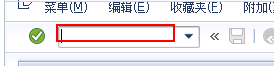
Workflow: Main

Step 1 [try]: type "ZSDR255" into the text box

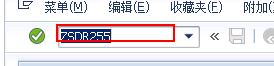
Step 2: type "%[k(enter)]" into the text box

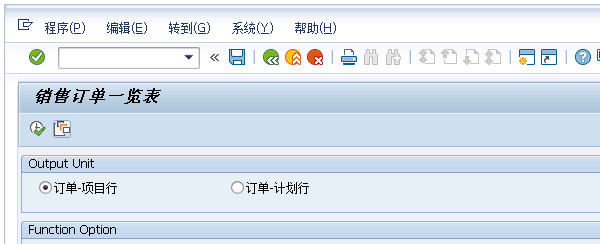
Step 3 [try]: Attach Window '        Sap_front' on the element in window '销售订单一览表' (saplogon.exe)

Step 4 [try]: click on 'GuiButton  btn[17]' (no picture)

Step 5 [try]: Attach Window '     Dialog' on the dialog in window '查找变式' (saplogon.exe) (no picture)

Step 6 [try]: type "Y032_001" into 'GuiTextField  V-LOW' (no picture)

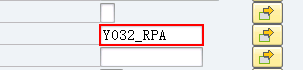
Step 7: type [Nothing] into 'GuiTextField  ENAME-LOW'

Step 8: click on 'GuiButton  btn[8]' (no picture)

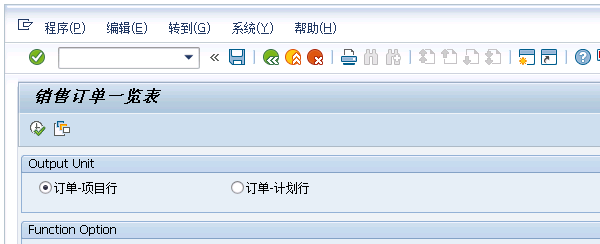
Step 9 [try]: Attach Window '        Sap_front' on the element in window '销售订单一览表' (saplogon.exe)

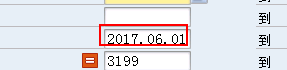
Step 10 [try]: type [Nothing] into 'GuiCTextField  P_AUDAT-...'

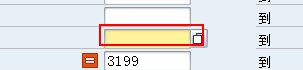
Step 11: type [startdate] into 'GuiCTextField  P_AUDAT-...'

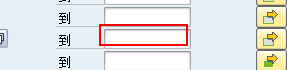
Step 12: type [enddate] into 'GuiCTextField  P_AUDAT-...'

Step 13: click on 'GuiButton  btn[8]' (no picture)

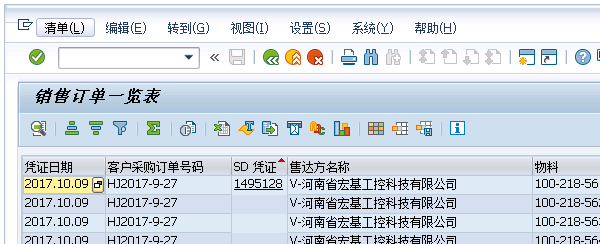
Step 14 [try]: Attach Window '        Sap_front' on the element in window '销售订单一览表' (saplogon.exe)

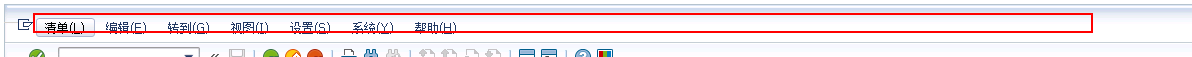
Step 15 [try]: type "%[k(alt)]" into 'mbar'

Step 16: type "%[k(left)]" into 'mbar' (no picture) (repeated 2 times)

Step 18: type "f" into 'mbar' (no picture)

Step 19 [try]: Attach Window '   Dialog' on the dialog in window '注销' (saplogon.exe) (no picture)

Step 20 [try]: click on 'GuiButton  SPOP-OPTION1' (no picture)

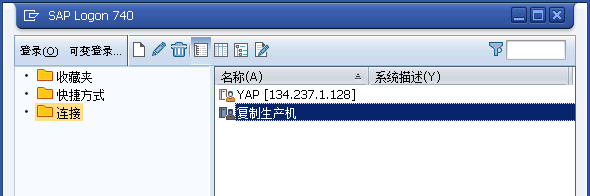
Step 21 [try]: Attach Window 'SAPLogon7 Dialog' on the dialog in window 'SAP Logon 7*' (saplogon.exe)

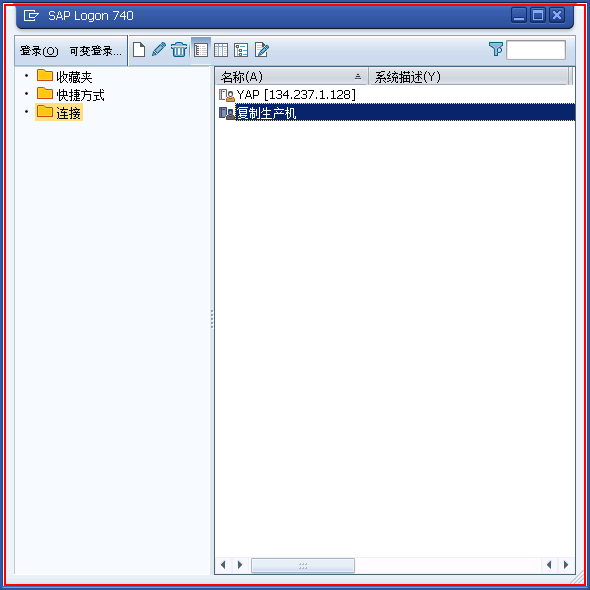
Step 22 [try]: Close application 'saplogon.exe SAP'

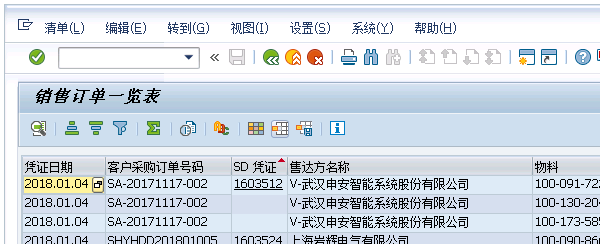
Step 23 [try]: Attach Window '        Sap_front' on the element in window '销售订单一览表' (saplogon.exe)

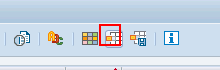
Step 24 [try]: click on 'GuiButton  btn[33]'

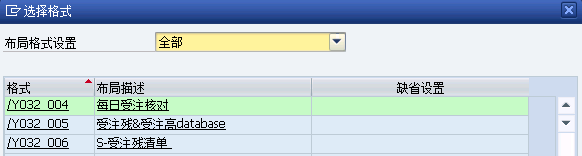
Step 25 [try]: Attach Window '     Dialog' on the dialog in window '选择格式' (saplogon.exe)

Step 26 [try]: type "%[k(right)]" into 'GuiComboBox  G51_USPEC_...' (no picture)

Step 27: type "%[k(enter)]" into 'GuiComboBox  G51_USPEC_...' (no picture)

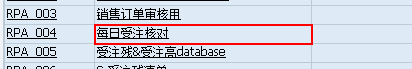
Step 28: click on 'GuiGridViewCell  shell'

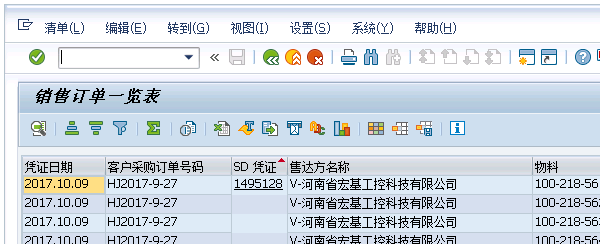
Step 29 [try]: Attach Window '        Sap_front' on the element in window '销售订单一览表' (saplogon.exe)

Step 30 [try]: type "%[k(alt)]" into 'mbar' (no picture)

Step 31: type "e" into 'mbar' (no picture)

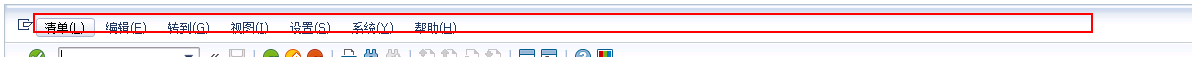
Step 32: type "a" into 'mbar'

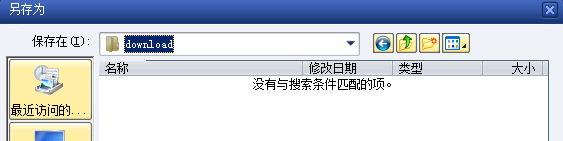
Step 33 [try]: Attach Window '    Dialog' on the dialog in window '另存为' (saplogon.exe)

Step 34 [try]: type [Nothing] (no picture)

Step 35: type [file_download] (no picture)

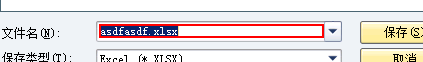
Step 36: type "%[k(enter)]"

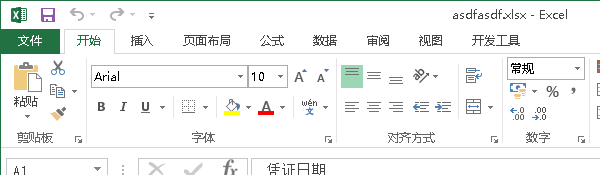
Step 37 [try]: Attach Window 'Asdfasdfx Xlmain' on the element in window '* - Excel' (excel.exe)

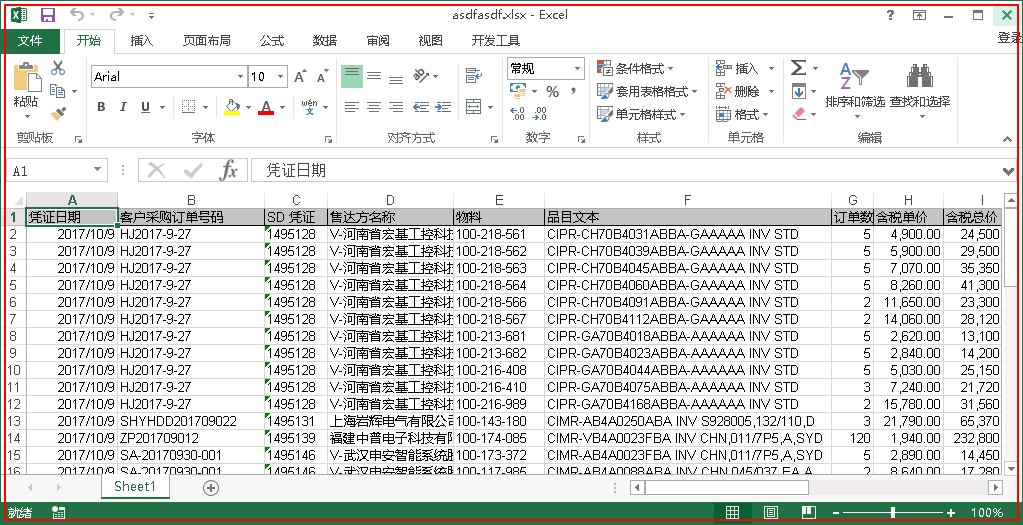
Step 38 [try]: Close application 'EXCEL.EXE asdfasdf.xlsx'